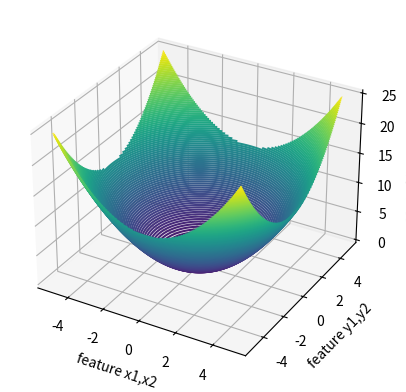

Reproduce this figure in Python.
import math as m 
import numpy as np 
import matplotlib.pyplot as plt
from mpl_toolkits import mplot3d

def fobj(x):
	l=len(x)
	sum=0
	for xx in x:
		sum=sum+(xx**2)/l
	return sum

x=np.linspace(-5,5,1000)
y=np.linspace(-5,5,1000)
xx,yy=np.meshgrid(x,y)
z=fobj([xx,yy])
fig=plt.figure()
ax=plt.axes(projection='3d')
ax.contour3D(xx,yy,z,100)
# ax.plot_wireframe(xx,yy,z)
ax.set_xlabel("feature x1,x2")
ax.set_ylabel("feature y1,y2")
ax.set_zlabel("cost of the function")
plt.show()
